Run: headless pygame with SDL's dummy video driver; simulated clock (each Clock.tick advances the game by its frame time, no real sleeping); random seed 0; keys injected as events and as key.get_pressed() state; no mouse input.
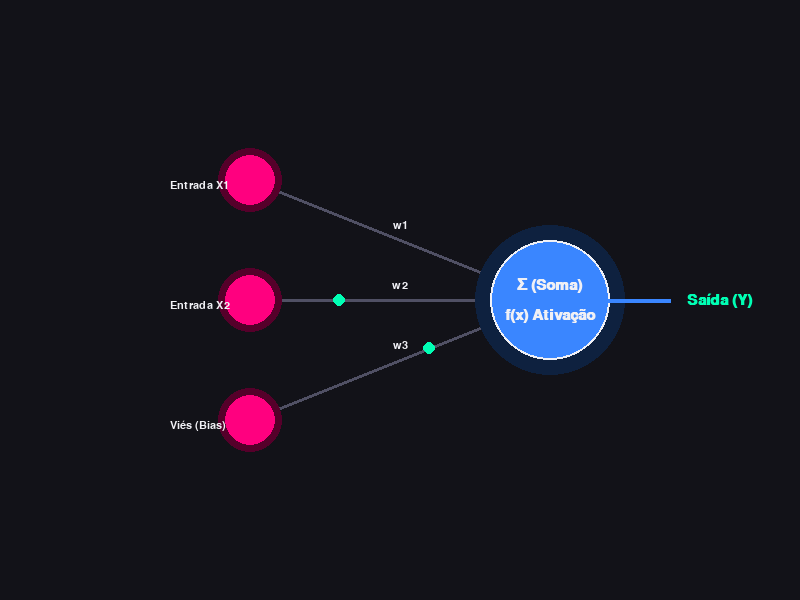
Frame 1 of 4 · flips 1–60 · no input
Frame 2 of 4 · flips 61–180 · tapped SPACE, RETURN · held RIGHT (→), D · screen unchanged from frame 1, image omitted
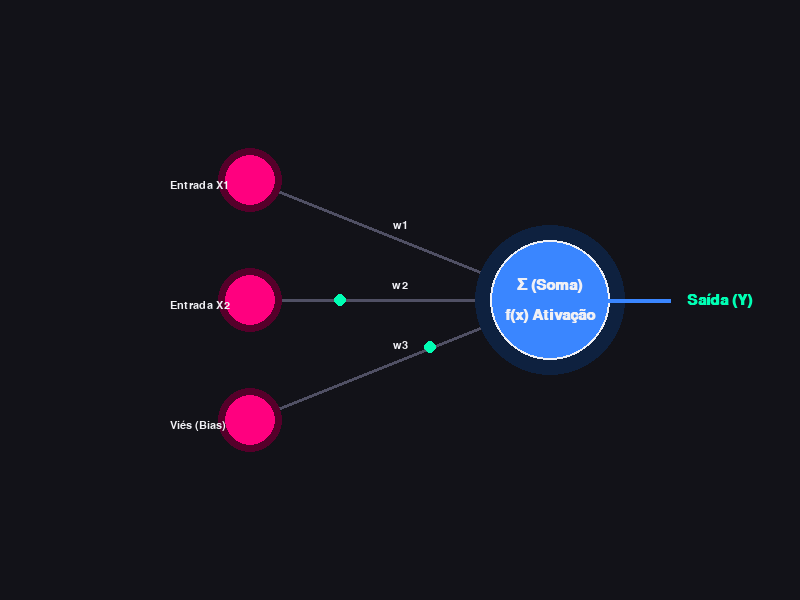
Frame 3 of 4 · flips 181–300 · held DOWN (↓), S
Frame 4 of 4 · flips 301–420 · held LEFT (←), A, UP (↑), W · screen unchanged from frame 3, image omitted

The pygame program that drew these frames:

import pygame
import sys
import math

# Inicialização do Pygame
pygame.init()

# Configurações da Janela
LARGURA, ALTURA = 800, 600
tela = pygame.display.set_mode((LARGURA, ALTURA))
pygame.display.set_caption("Visualização de Neurônio Artificial")
clock = pygame.time.Clock()

# Cores Modernas (Paleta Dark Mode)
COR_BG = (18, 18, 24)        # Fundo escuro
COR_NEURONIO = (58, 134, 255) # Azul brilhante
COR_ENTRADA = (255, 0, 127)   # Rosa choque
COR_TEXTO = (240, 240, 245)   # Branco suave
COR_LINHA = (80, 80, 100)     # Cinza para conexões
COR_PULSO = (0, 255, 180)     # Verde neon para o fluxo de dados

# Fontes
fonte_principal = pygame.font.SysFont("Arial", 22, bold=True)
fonte_sub = pygame.font.SysFont("Arial", 16)

# Posições dos Elementos (X, Y)
pos_saida = (550, ALTURA // 2)
pos_entradas = [
    (250, ALTURA // 2 - 120),  # Entrada X1
    (250, ALTURA // 2),        # Entrada X2
    (250, ALTURA // 2 + 120)   # Entrada X3 / Bias
]

# Variáveis da Animação do Fluxo
tempo = 0.0

def desenhar_texto(texto, fonte, cor, x, y, centralizado=True):
    """Função utilitária para renderizar textos na tela."""
    superficie = fonte.render(texto, True, cor)
    retangulo = superficie.get_rect()
    if centralizado:
        retangulo.center = (x, y)
    else:
        retangulo.topleft = (x, y)
    tela.blit(superficie, retangulo)

# Loop Principal da Janela
while True:
    tela.fill(COR_BG)
    tempo += 0.05  # Controla a velocidade da animação dos pulsos

    # Captura de eventos para fechar o programa
    for evento in pygame.event.get():
        if evento.type == pygame.QUIT:
            pygame.quit()
            sys.exit()

    # 1. DESENHAR AS CONEXÕES (SINAPSES) E ANIMAÇÃO DE FLUXO
    for i, pos_in in enumerate(pos_entradas):
        # Linha base da conexão
        pygame.draw.line(tela, COR_LINHA, pos_in, pos_saida, 3)
        
        # Efeito de pulso de dados (bolinha correndo pelos fios)
        # O uso do operador modulo (%) faz a bolinha reiniciar o caminho continuamente
        distancia_atual = (tempo + i * 0.3) % 1.0 
        pulso_x = pos_in[0] + (pos_saida[0] - pos_in[0]) * distancia_atual
        pulso_y = pos_in[1] + (pos_saida[1] - pos_in[1]) * distancia_atual
        pygame.draw.circle(tela, COR_PULSO, (int(pulso_x), int(pulso_y)), 6)

        # Rótulos dos Pesos (w) no meio das linhas
        meio_x = (pos_in[0] + pos_saida[0]) // 2
        meio_y = (pos_in[1] + pos_saida[1]) // 2 - 15
        desenhar_texto(f"w{i+1}", fonte_sub, COR_TEXTO, meio_x, meio_y)

    # 2. DESENHAR OS NÓS DE ENTRADA (INPUTS)
    rotulos_entradas = ["Entrada X1", "Entrada X2", "Viés (Bias)"]
    for i, pos_in in enumerate(pos_entradas):
        # Sombra/Brilho externo do nó
        pygame.draw.circle(tela, (COR_ENTRADA[0]//3, COR_ENTRADA[1]//3, COR_ENTRADA[2]//3), pos_in, 32)
        # Nó principal
        pygame.draw.circle(tela, COR_ENTRADA, pos_in, 25)
        # Texto descritivo ao lado do nó
        desenhar_texto(rotulos_entradas[i], fonte_sub, COR_TEXTO, pos_in[0] - 80, pos_in[1], centralizado=False)

    # 3. DESENHAR O NEURÔNIO PRINCIPAL (CÉLULA DE PROCESSAMENTO)
    # Sombra/Brilho externo do neurônio
    pygame.draw.circle(tela, (COR_NEURONIO[0]//4, COR_NEURONIO[1]//4, COR_NEURONIO[2]//4), pos_saida, 75)
    # Corpo celular
    pygame.draw.circle(tela, COR_NEURONIO, pos_saida, 60)
    # Borda interna estilizada
    pygame.draw.circle(tela, COR_TEXTO, pos_saida, 60, 2)
    
    # Textos dentro do neurônio indicando a soma matemática e a ativação
    desenhar_texto("Σ (Soma)", fonte_principal, COR_TEXTO, pos_saida[0], pos_saida[1] - 15)
    desenhar_texto("f(x) Ativação", fonte_principal, COR_TEXTO, pos_saida[0], pos_saida[1] + 15)

    # 4. DESENHAR A SAÍDA (OUTPUT)
    # Linha saindo do neurônio para a direita
    pos_fim_saida = (pos_saida[0] + 120, pos_saida[1])
    pygame.draw.line(tela, COR_NEURONIO, pos_saida, pos_fim_saida, 4)
    desenhar_texto("Saída (Y)", fonte_principal, COR_PULSO, pos_fim_saida[0] + 50, pos_fim_saida[1])

    # Atualiza o frame da tela
    pygame.display.flip()
    clock.tick(60) # Mantém o programa rodando estavelmente a 60 FPS
